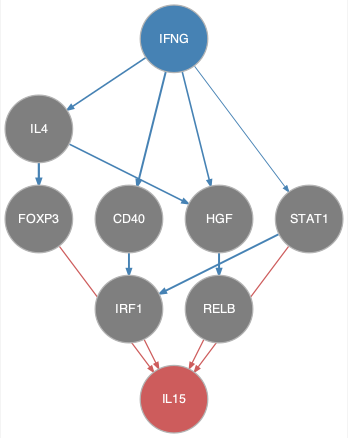

The table this chart was drawn from, first rows:
from	to
CD40	IRF1
HGF	RELB
IFNG	CD40
IFNG	HGF
IFNG	IL4
IFNG	STAT1
IL4	FOXP3
IL4	HGF
STAT1	IRF1
FOXP3	IL15
IRF1	IL15
RELB	IL15
STAT1	IL15
